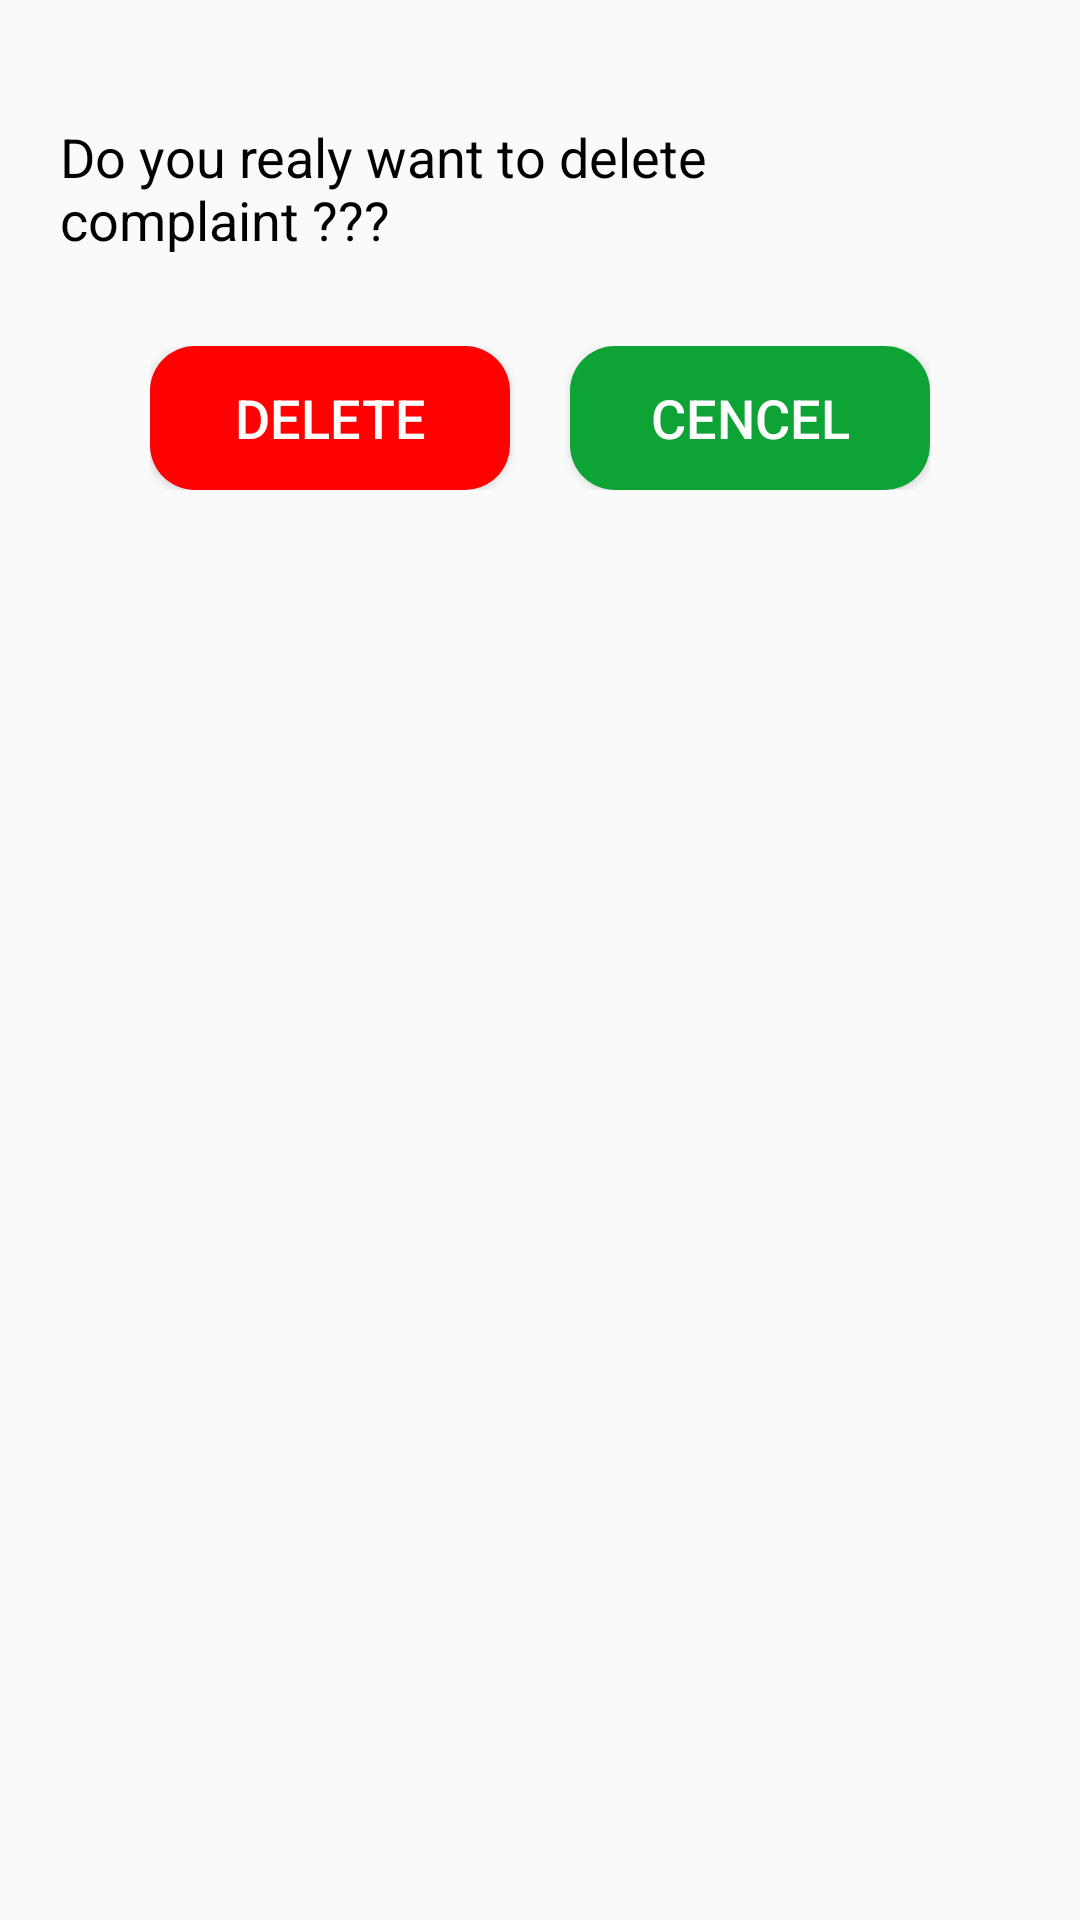

Android layout source for this screen:
<!-- AndroidManifest.xml: application theme AppTheme -->
<!-- res/layout/activity_delete.xml -->
<?xml version="1.0" encoding="utf-8"?>
<LinearLayout
    android:padding="20dp"
    android:orientation="vertical"
    xmlns:android="http://schemas.android.com/apk/res/android"
    xmlns:app="http://schemas.android.com/apk/res-auto"
    xmlns:tools="http://schemas.android.com/tools"
    android:layout_width="match_parent"
    android:layout_height="match_parent"
    tools:context="dynamicdrillers.sih2018user.DeleteActivity">

    <TextView
        android:layout_marginTop="20dp"
        android:textSize="18sp"
        android:textColor="@color/black"
        android:id="@+id/textView2"
        android:layout_width="match_parent"
        android:layout_height="wrap_content"
        android:text="Do you realy want to delete complaint ???" />

    <LinearLayout
        android:layout_margin="30dp"
        android:orientation="horizontal"
        android:layout_width="match_parent"
        android:layout_height="wrap_content">

        <Button
            android:id="@+id/delete_btn"
            android:layout_width="0dp"
            android:layout_height="wrap_content"
            android:layout_marginRight="20dp"
            android:layout_weight="1"
            android:background="@drawable/possitive"
            android:paddingLeft="20dp"
            android:paddingRight="20dp"
            android:text="Delete"
            android:textColor="@color/white"
            android:textSize="18dp" />

        <Button
            android:id="@+id/cencel_btn"

            android:layout_width="0dp"
            android:layout_height="wrap_content"
            android:layout_weight="1"
            android:background="@drawable/status"
            android:paddingLeft="20dp"
            android:paddingRight="20dp"

            android:text="cencel"
            android:textColor="@color/white"
            android:textSize="18dp" />
    </LinearLayout>
</LinearLayout>
<!-- resources referenced by this layout -->
<resources>
  <color name="white">#ffffff</color>
  <!-- drawable possitive (drawable) -->
  <?xml version="1.0" encoding="utf-8"?>
  <shape xmlns:android="http://schemas.android.com/apk/res/android">
  
      <solid android:color="@color/red"></solid>
      <corners android:radius="15dp"></corners>
  
  </shape>
  <!-- drawable status (drawable) -->
  <?xml version="1.0" encoding="utf-8"?>
  <shape xmlns:android="http://schemas.android.com/apk/res/android">
  
      <corners
          android:radius="15dp" />
  
      <solid android:color="@color/green"/>
  
  </shape>
  <style name="AppTheme" parent="Theme.AppCompat.Light.NoActionBar">
          
          <item name="colorPrimary">@color/colorPrimary</item>
          <item name="colorPrimaryDark">@color/colorPrimaryDark</item>
          <item name="colorAccent">@color/colorAccent</item>
      </style>
  <color name="red">#ff0101</color>
  <color name="green">#0ea335</color>
  <color name="colorPrimary">#1825e7</color>
  <color name="colorPrimaryDark">#1a237e</color>
  <color name="colorAccent">#FF4081</color>
  <!-- not gathered from this repository: default colours our renderer supplied (Android Studio template values) -->
  <color name="black">#FF000000</color>
</resources>
